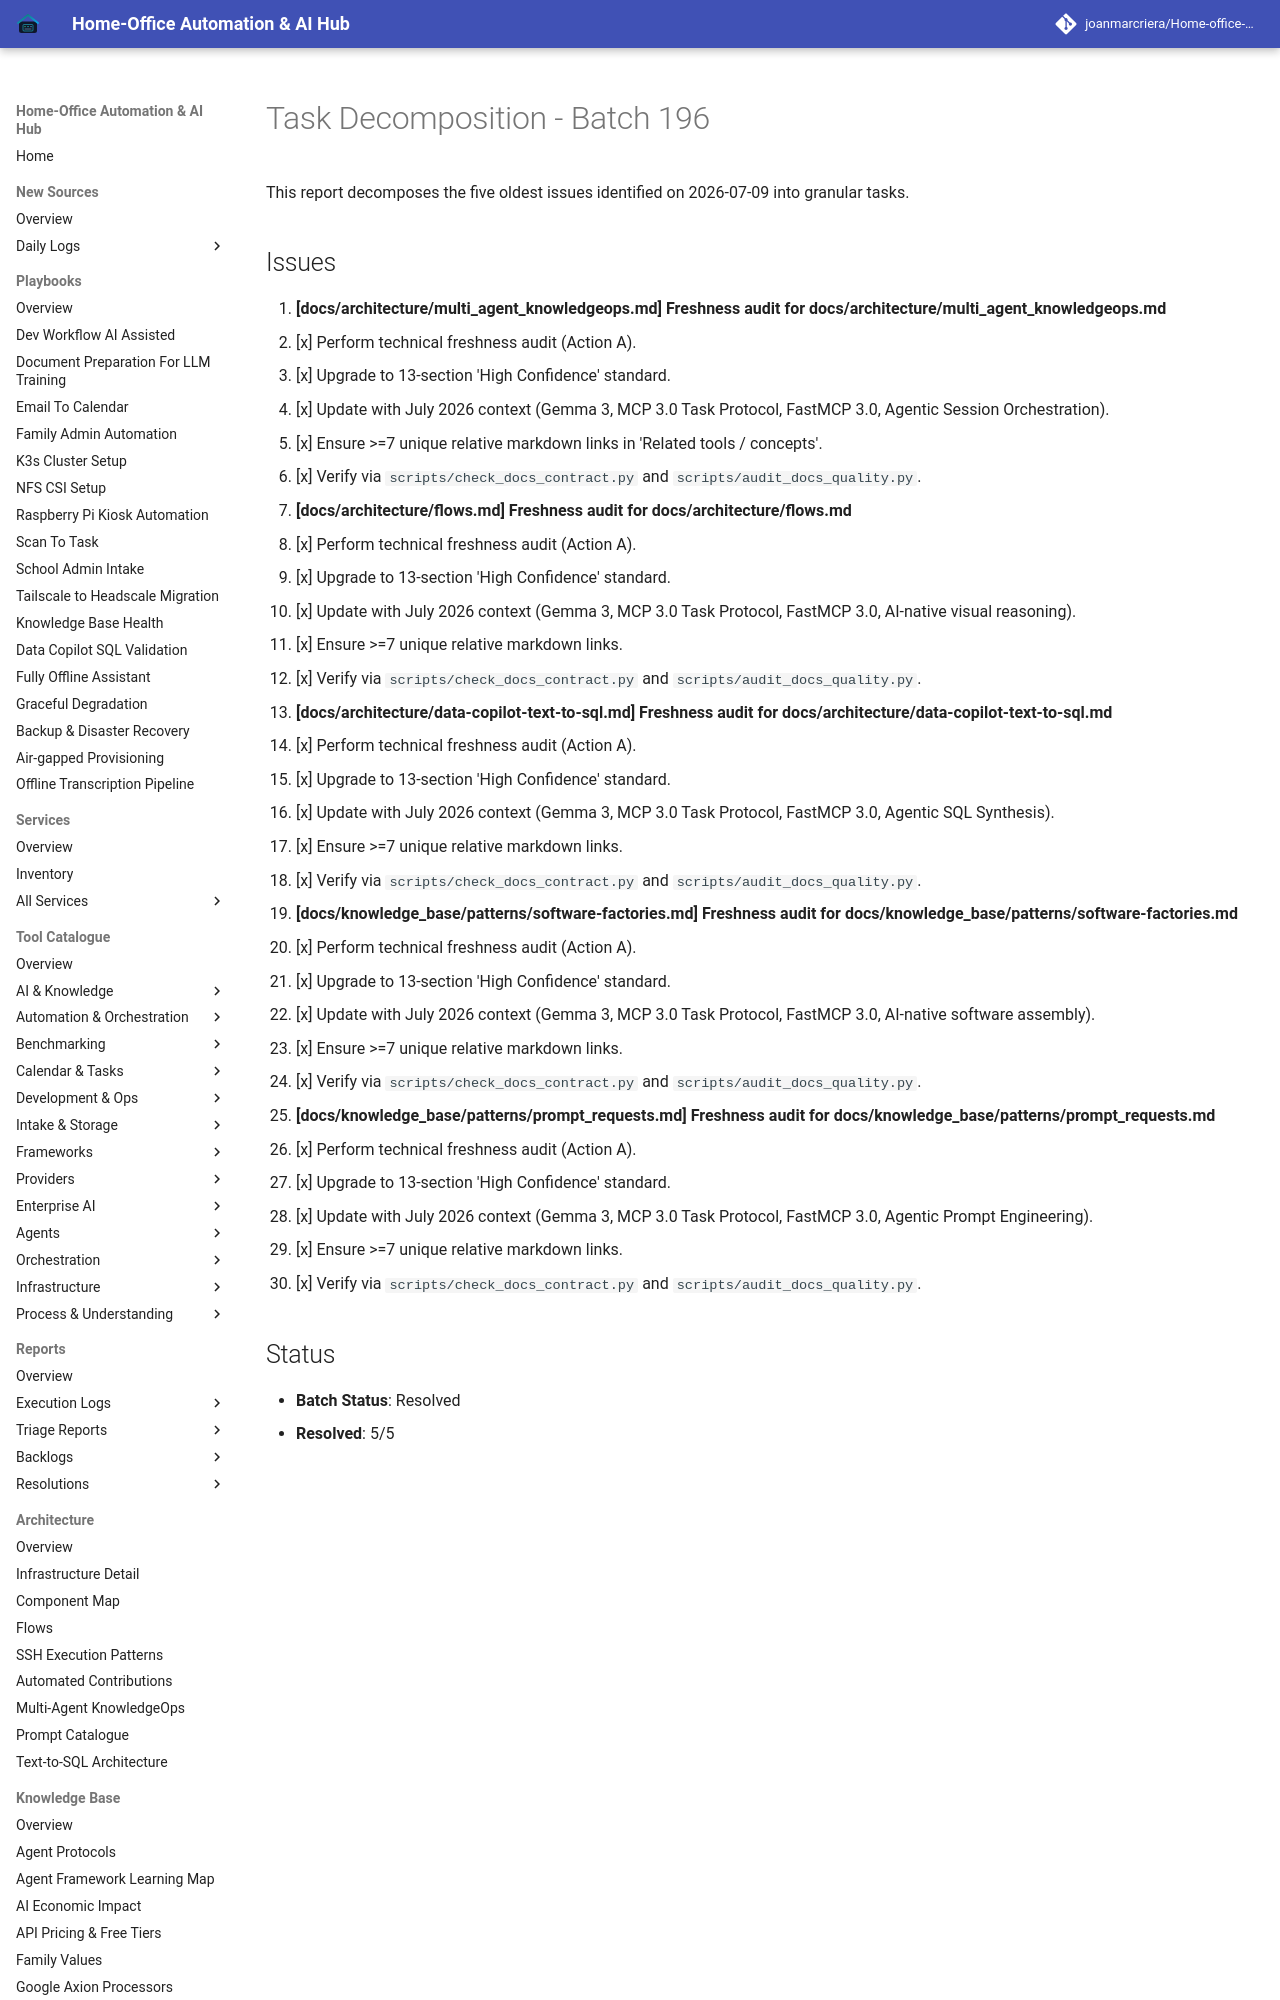

repository: joanmarcriera/Home-office-automations · page: reports/task-decomposition-batch-196/index.html · generator: mkdocs

# Task Decomposition - Batch 196

This report decomposes the five oldest issues identified on 2026-07-09 into granular tasks.

## Issues

1. **[docs/architecture/multi_agent_knowledgeops.md] Freshness audit for docs/architecture/multi_agent_knowledgeops.md**
   - [x] Perform technical freshness audit (Action A).
   - [x] Upgrade to 13-section 'High Confidence' standard.
   - [x] Update with July 2026 context (Gemma 3, MCP 3.0 Task Protocol, FastMCP 3.0, Agentic Session Orchestration).
   - [x] Ensure >=7 unique relative markdown links in 'Related tools / concepts'.
   - [x] Verify via `scripts/check_docs_contract.py` and `scripts/audit_docs_quality.py`.

2. **[docs/architecture/flows.md] Freshness audit for docs/architecture/flows.md**
   - [x] Perform technical freshness audit (Action A).
   - [x] Upgrade to 13-section 'High Confidence' standard.
   - [x] Update with July 2026 context (Gemma 3, MCP 3.0 Task Protocol, FastMCP 3.0, AI-native visual reasoning).
   - [x] Ensure >=7 unique relative markdown links.
   - [x] Verify via `scripts/check_docs_contract.py` and `scripts/audit_docs_quality.py`.
